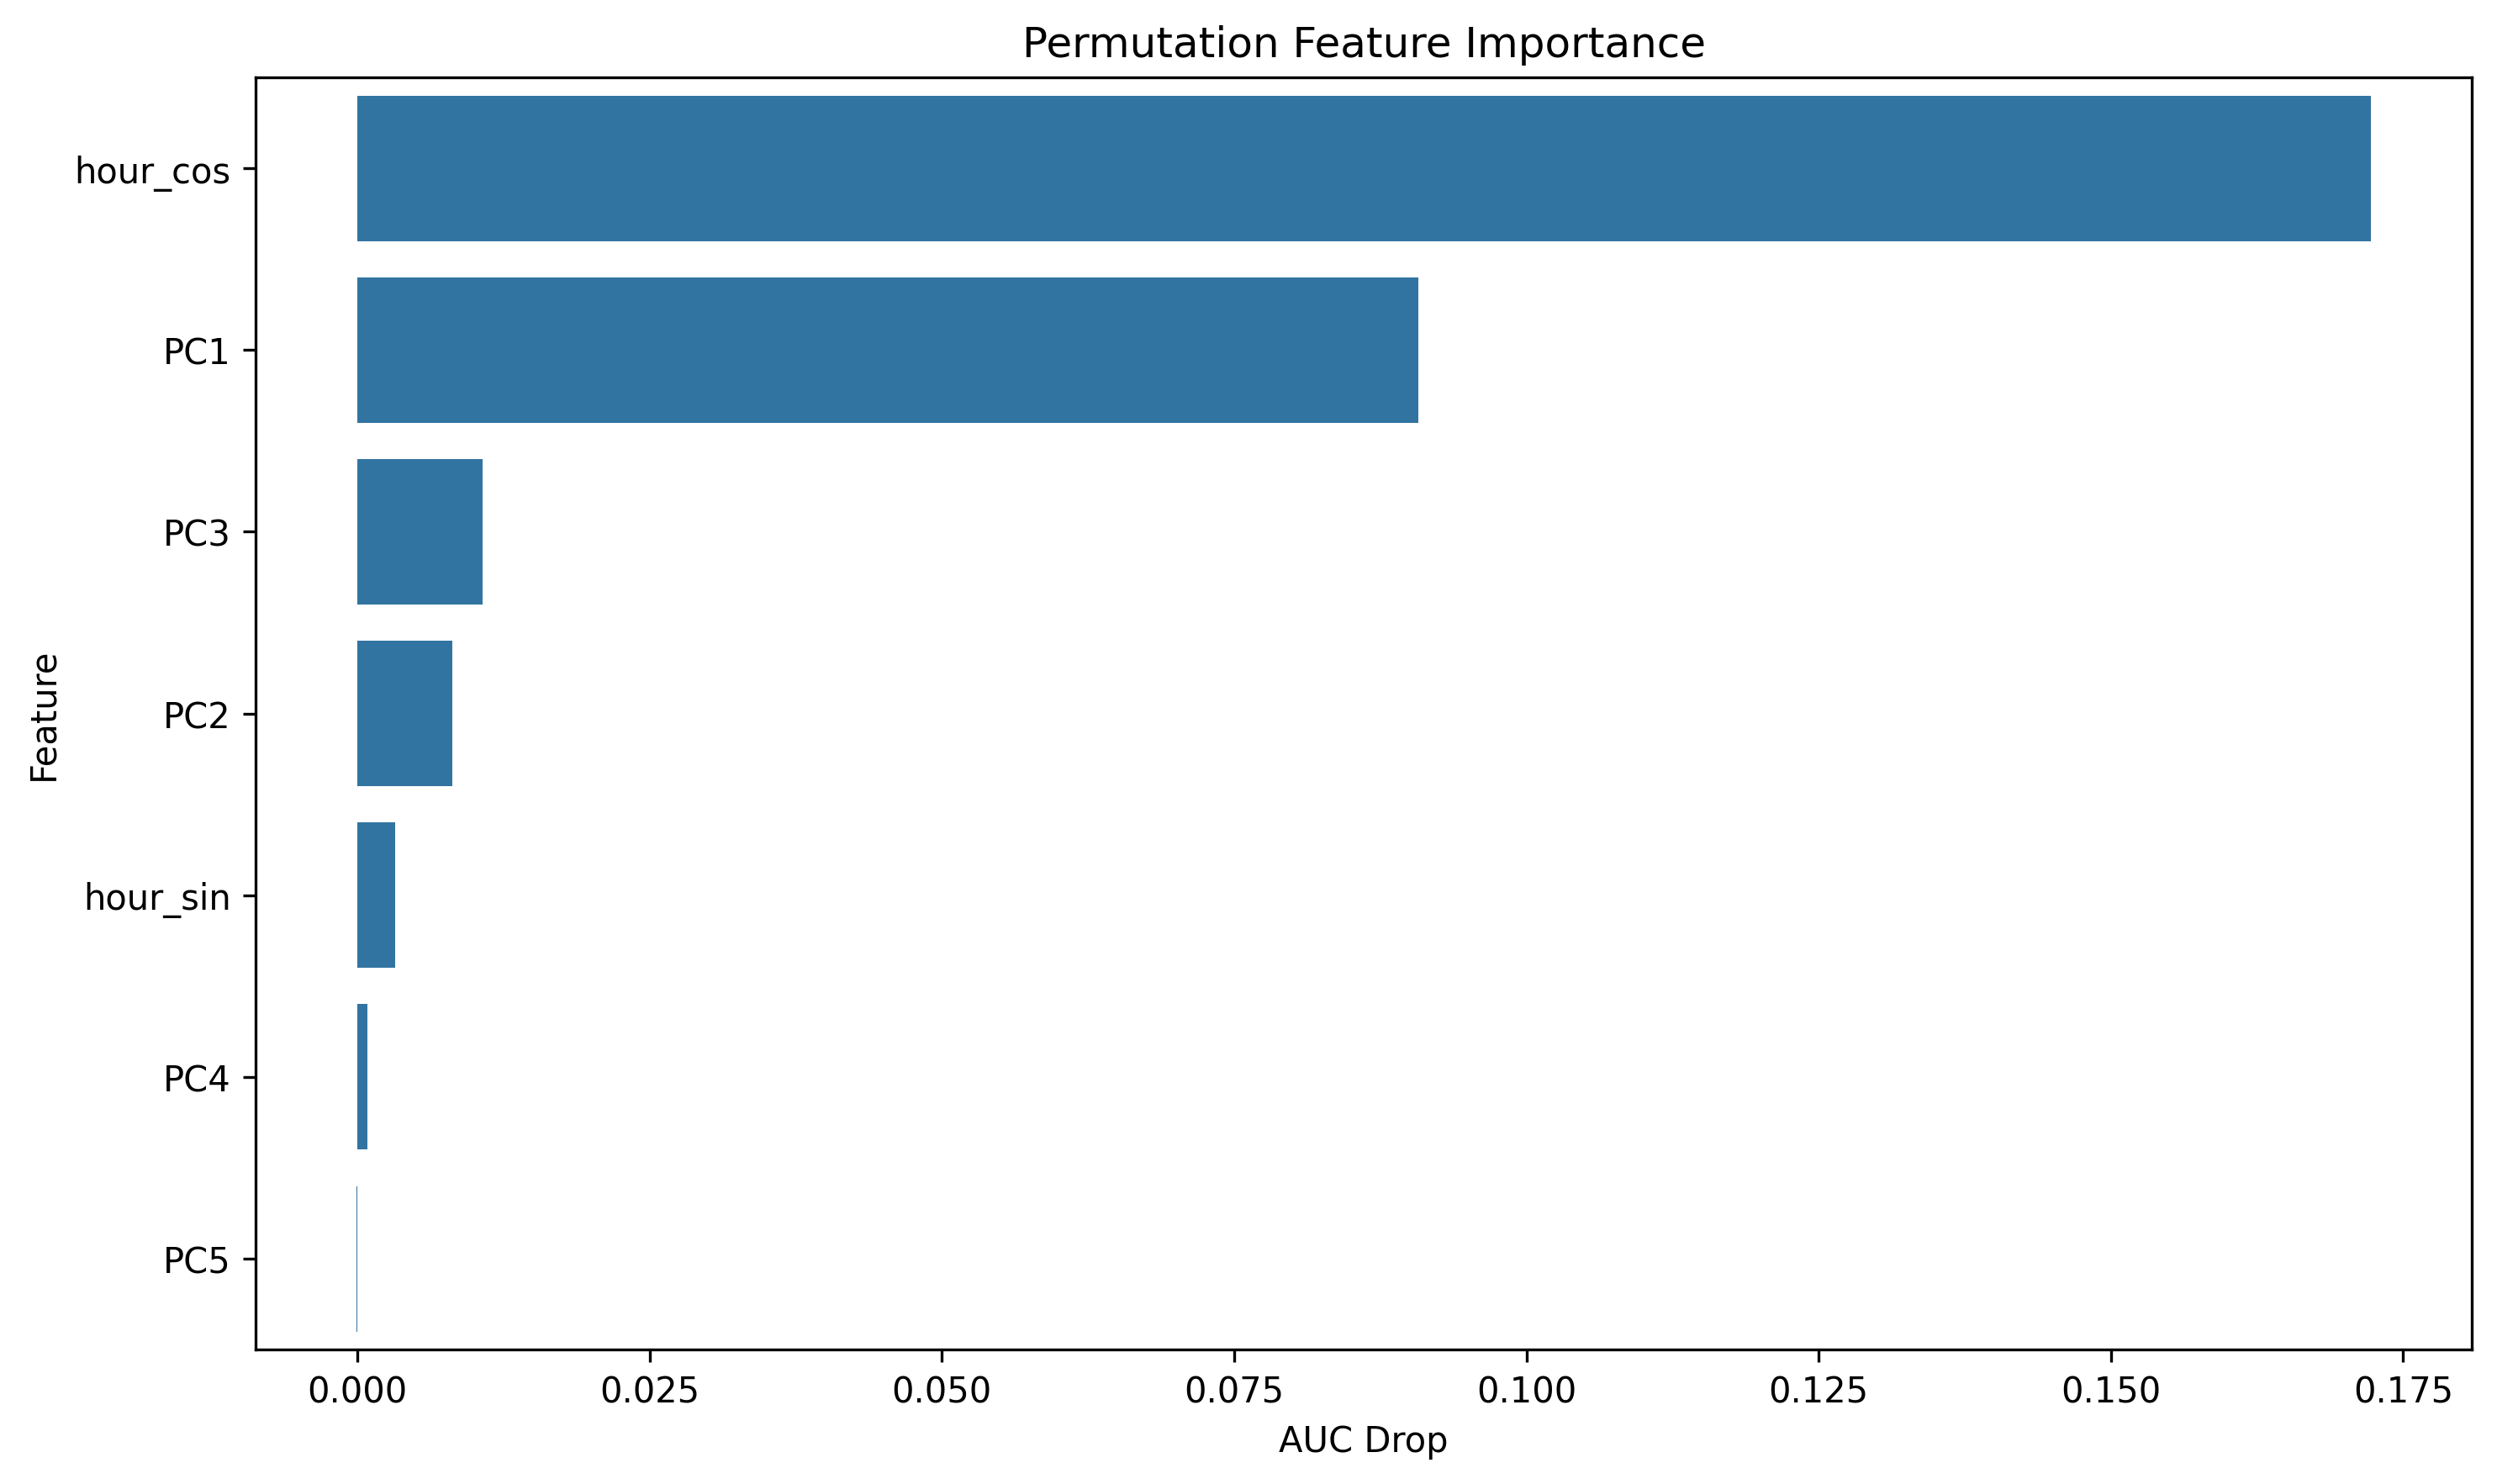

Source data for this figure (header and first rows):
feature, importance
hour_cos, 0.1723
PC1, 0.09072
PC3, 0.01071
PC2, 0.00815
hour_sin, 0.003239
PC4, 0.0008777
PC5, -9.216347166625856e-05
